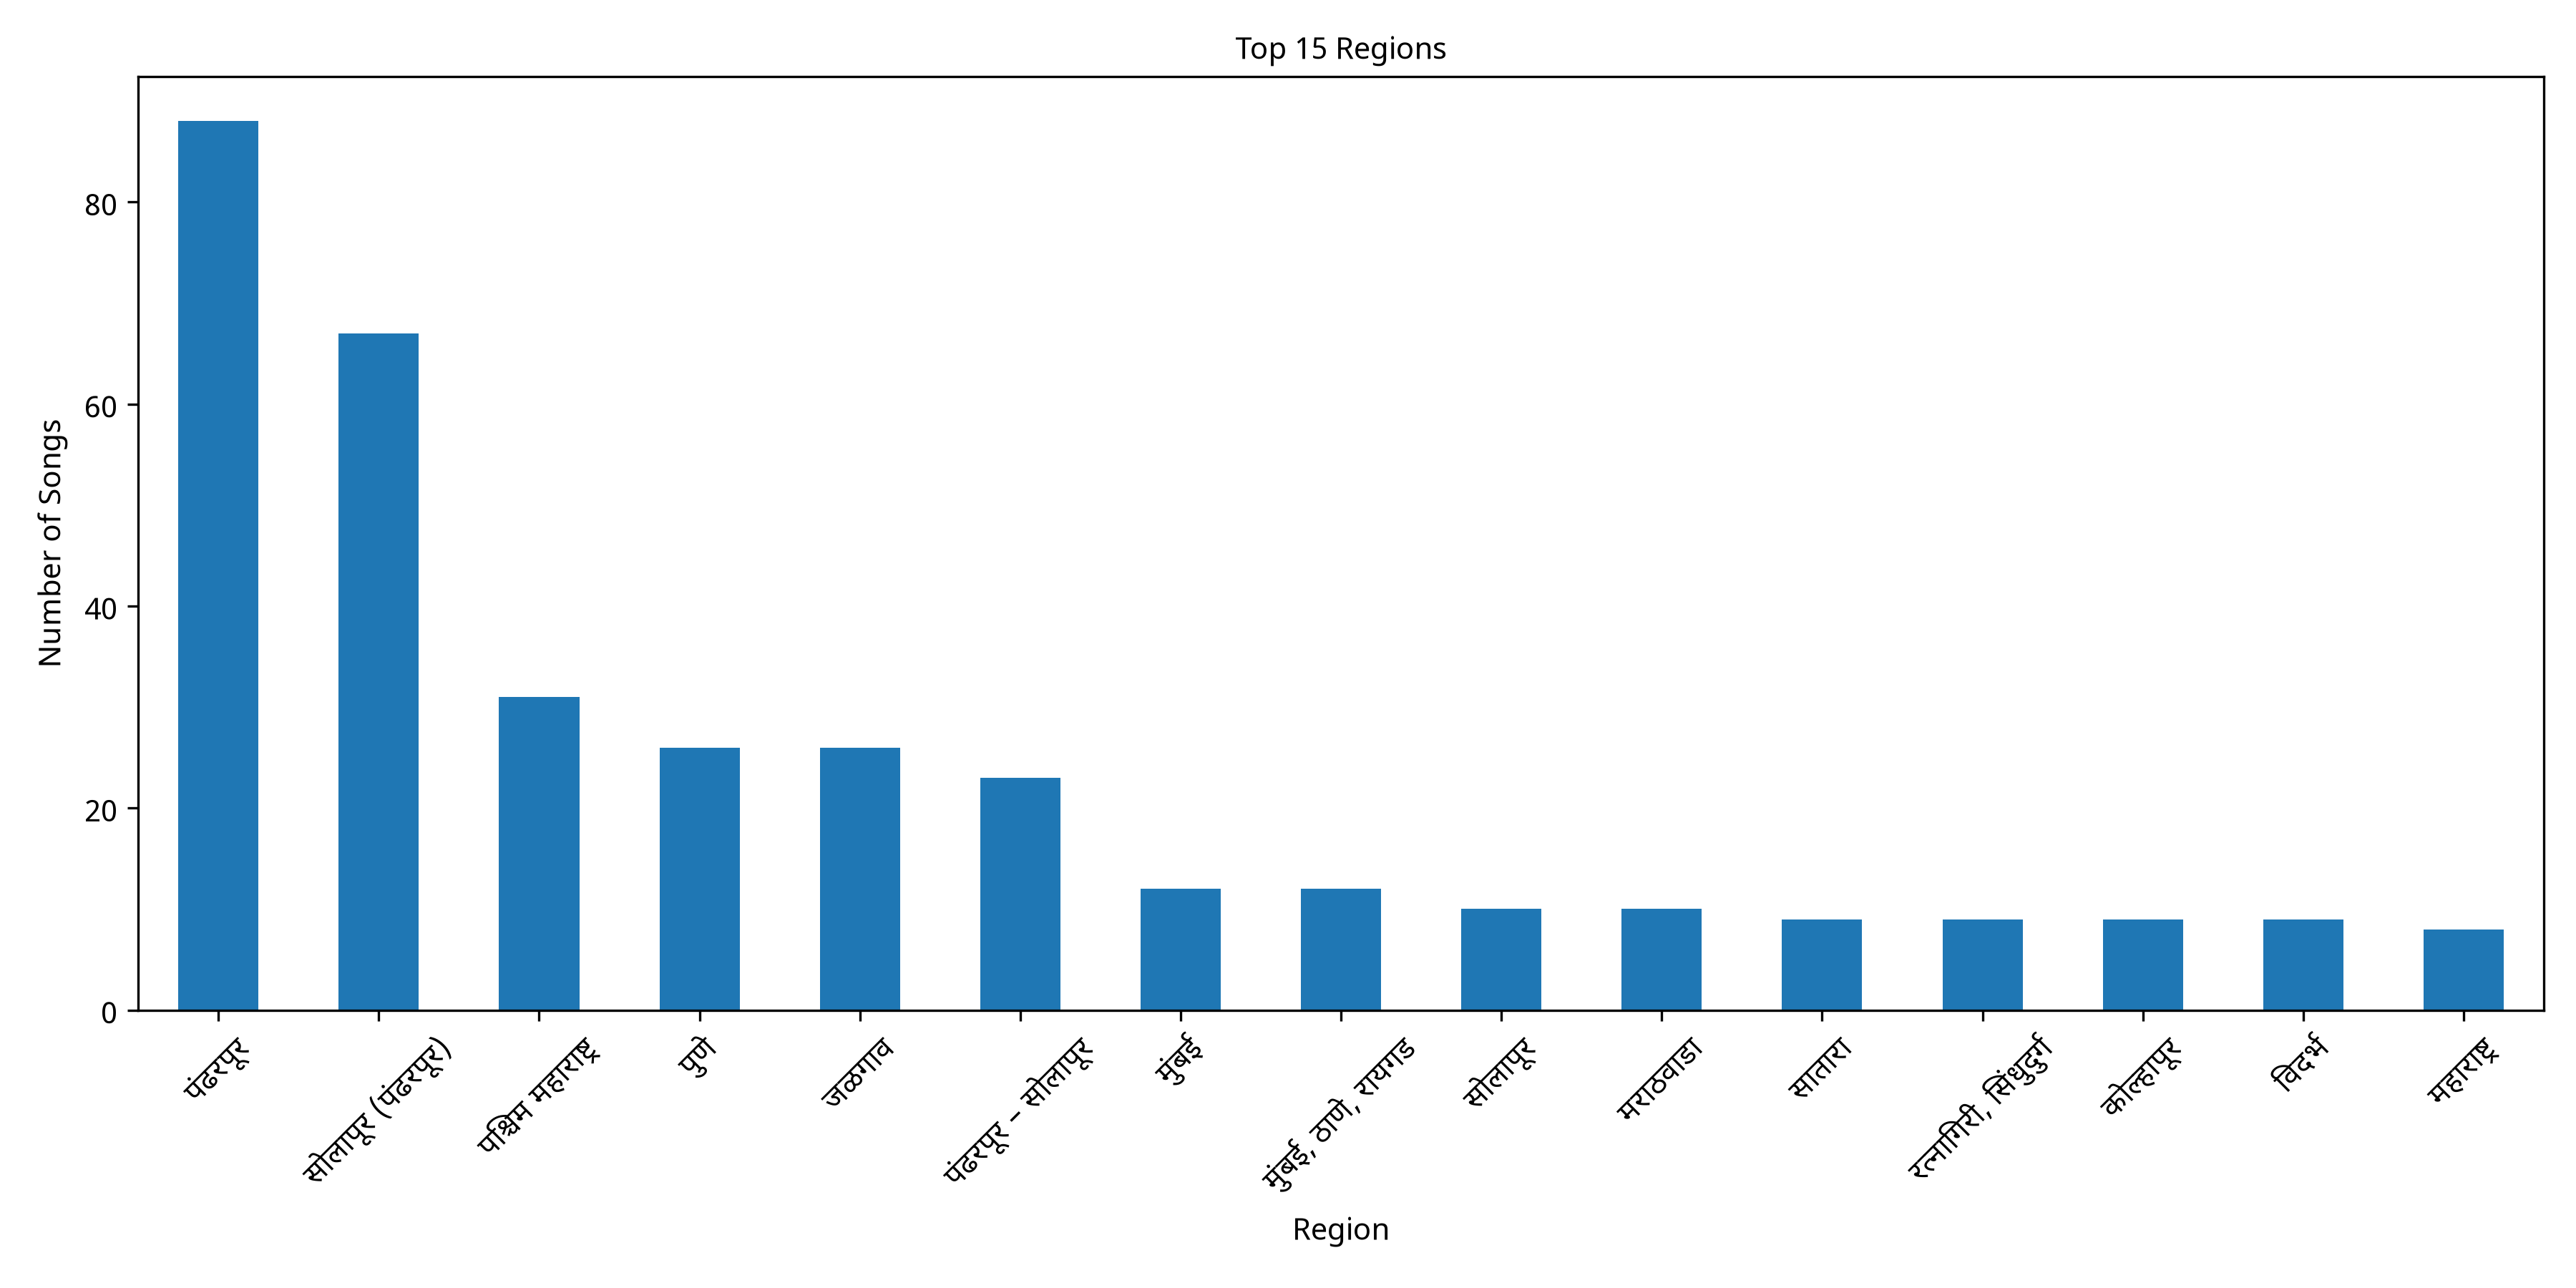

Source code (Python):
import pandas as pd
import matplotlib.pyplot as plt
from matplotlib import font_manager

# Load dataset
df = pd.read_csv("outputs/final_preprocessed_dataset.csv", encoding="utf-8")

# Load Marathi font
font_path = "fonts/NotoSansDevanagari-VariableFont_wdth,wght.ttf"
font_prop = font_manager.FontProperties(fname=font_path)

# Top 15 regions
region_counts = df["Region"].value_counts().head(15)

plt.figure(figsize=(12, 6))
region_counts.plot(kind="bar")

plt.title("Top 15 Regions", fontproperties=font_prop)
plt.xlabel("Region", fontproperties=font_prop)
plt.ylabel("Number of Songs", fontproperties=font_prop)

plt.xticks(rotation=45)

ax = plt.gca()

for label in ax.get_xticklabels():
    label.set_fontproperties(font_prop)

for label in ax.get_yticklabels():
    label.set_fontproperties(font_prop)

plt.tight_layout()

plt.savefig("visualizations/region_distribution.png", dpi=300)

plt.show()

print("Region distribution chart saved.")
